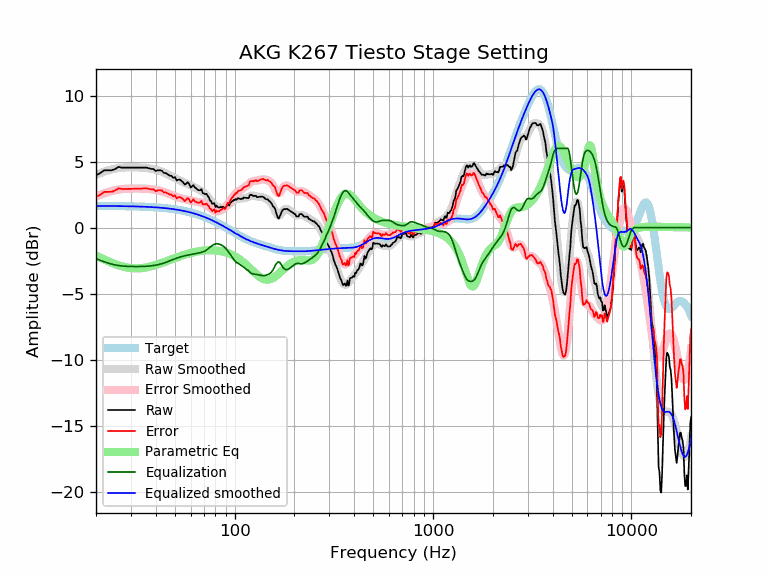

The table this chart was drawn from, first rows:
frequency, raw, error, smoothed, error_smoothed, equalization, parametric_eq, equalized_raw, equalized_smoothed, target
20, 3.95, 2.31, 3.99, 2.36, -2.36, -2.13, 1.59, 1.64, 1.64
21, 4.13, 2.49, 4.12, 2.48, -2.48, -2.28, 1.64, 1.64, 1.64
22, 4.34, 2.70, 4.23, 2.60, -2.60, -2.42, 1.74, 1.64, 1.64
23, 4.34, 2.70, 4.32, 2.69, -2.69, -2.55, 1.65, 1.63, 1.63
24, 4.34, 2.71, 4.40, 2.77, -2.77, -2.67, 1.57, 1.63, 1.63
25, 4.44, 2.81, 4.46, 2.83, -2.83, -2.77, 1.60, 1.63, 1.63
26, 4.60, 2.97, 4.50, 2.88, -2.88, -2.86, 1.72, 1.62, 1.62
27, 4.54, 2.92, 4.53, 2.91, -2.91, -2.94, 1.63, 1.62, 1.62
28, 4.54, 2.92, 4.55, 2.93, -2.93, -3.00, 1.61, 1.62, 1.62
29, 4.54, 2.92, 4.56, 2.94, -2.94, -3.04, 1.59, 1.61, 1.61
30, 4.54, 2.93, 4.56, 2.95, -2.95, -3.07, 1.59, 1.61, 1.61
31, 4.54, 2.93, 4.56, 2.95, -2.95, -3.09, 1.58, 1.60, 1.60
32, 4.54, 2.94, 4.55, 2.96, -2.96, -3.10, 1.58, 1.60, 1.60
33, 4.54, 2.95, 4.55, 2.95, -2.95, -3.09, 1.58, 1.59, 1.59
34, 4.54, 2.95, 4.53, 2.95, -2.95, -3.07, 1.59, 1.58, 1.58
35, 4.54, 2.96, 4.52, 2.95, -2.95, -3.05, 1.59, 1.58, 1.58
36, 4.54, 2.97, 4.50, 2.93, -2.93, -3.02, 1.60, 1.57, 1.57
37, 4.49, 2.93, 4.48, 2.92, -2.92, -2.98, 1.57, 1.56, 1.56
38, 4.44, 2.89, 4.45, 2.90, -2.90, -2.93, 1.54, 1.55, 1.55
39, 4.44, 2.90, 4.42, 2.88, -2.88, -2.89, 1.56, 1.54, 1.54
40, 4.28, 2.75, 4.38, 2.85, -2.85, -2.84, 1.43, 1.53, 1.53
41, 4.34, 2.82, 4.33, 2.82, -2.82, -2.78, 1.52, 1.52, 1.52
42, 4.34, 2.83, 4.29, 2.78, -2.78, -2.73, 1.56, 1.51, 1.51
43, 4.30, 2.80, 4.23, 2.74, -2.74, -2.68, 1.56, 1.49, 1.49
44, 4.13, 2.65, 4.17, 2.69, -2.69, -2.62, 1.44, 1.48, 1.48
45, 4.13, 2.66, 4.10, 2.64, -2.64, -2.57, 1.49, 1.46, 1.46
46, 4.03, 2.58, 4.03, 2.59, -2.59, -2.51, 1.44, 1.45, 1.45
47, 3.93, 2.49, 3.96, 2.53, -2.53, -2.46, 1.40, 1.43, 1.43
48, 3.93, 2.51, 3.89, 2.47, -2.47, -2.41, 1.45, 1.42, 1.42
49, 3.76, 2.36, 3.82, 2.42, -2.42, -2.36, 1.34, 1.40, 1.40
50, 3.83, 2.45, 3.75, 2.37, -2.37, -2.31, 1.46, 1.38, 1.38
51, 3.57, 2.21, 3.68, 2.32, -2.32, -2.26, 1.25, 1.36, 1.36
52, 3.63, 2.29, 3.62, 2.28, -2.28, -2.22, 1.35, 1.34, 1.34
53, 3.63, 2.31, 3.55, 2.24, -2.24, -2.17, 1.39, 1.32, 1.32
54, 3.53, 2.23, 3.50, 2.20, -2.20, -2.13, 1.32, 1.29, 1.29
55, 3.43, 2.16, 3.44, 2.17, -2.17, -2.09, 1.26, 1.27, 1.27
56, 3.26, 2.01, 3.39, 2.14, -2.14, -2.06, 1.11, 1.25, 1.25
57, 3.33, 2.11, 3.34, 2.12, -2.12, -2.02, 1.21, 1.22, 1.22
58, 3.43, 2.23, 3.29, 2.09, -2.09, -1.99, 1.33, 1.19, 1.19
59, 3.30, 2.13, 3.24, 2.07, -2.07, -1.96, 1.23, 1.17, 1.17
60, 3.03, 1.89, 3.19, 2.05, -2.05, -1.93, 0.98, 1.14, 1.14
61, 3.13, 2.02, 3.14, 2.03, -2.03, -1.90, 1.10, 1.11, 1.11
62, 3.22, 2.14, 3.09, 2.01, -2.01, -1.88, 1.21, 1.08, 1.08
63, 3.03, 1.98, 3.03, 1.98, -1.98, -1.85, 1.04, 1.05, 1.05
64, 2.97, 1.95, 2.98, 1.96, -1.96, -1.83, 1.00, 1.02, 1.02
65, 2.87, 1.88, 2.93, 1.94, -1.94, -1.81, 0.92, 0.99, 0.99
66, 2.83, 1.87, 2.88, 1.92, -1.92, -1.80, 0.90, 0.95, 0.95
67, 2.83, 1.91, 2.82, 1.90, -1.90, -1.78, 0.93, 0.92, 0.92
68, 2.91, 2.02, 2.76, 1.88, -1.88, -1.77, 1.03, 0.88, 0.88
69, 2.61, 1.76, 2.70, 1.85, -1.85, -1.76, 0.76, 0.85, 0.85
70, 2.59, 1.77, 2.63, 1.81, -1.81, -1.75, 0.77, 0.81, 0.81
71, 2.53, 1.75, 2.54, 1.77, -1.77, -1.74, 0.76, 0.78, 0.78
72, 2.56, 1.82, 2.45, 1.71, -1.71, -1.73, 0.85, 0.74, 0.74
73, 2.41, 1.71, 2.35, 1.65, -1.65, -1.73, 0.76, 0.70, 0.70
74, 2.30, 1.63, 2.24, 1.57, -1.57, -1.72, 0.72, 0.66, 0.66
75, 2.06, 1.43, 2.13, 1.50, -1.50, -1.72, 0.56, 0.62, 0.62
76, 2.00, 1.41, 2.01, 1.43, -1.43, -1.72, 0.57, 0.59, 0.59
77, 1.80, 1.25, 1.91, 1.36, -1.36, -1.72, 0.43, 0.55, 0.55
78, 1.82, 1.31, 1.82, 1.31, -1.31, -1.72, 0.51, 0.51, 0.51
79, 1.86, 1.39, 1.73, 1.27, -1.27, -1.73, 0.59, 0.47, 0.47
... 553 more rows
